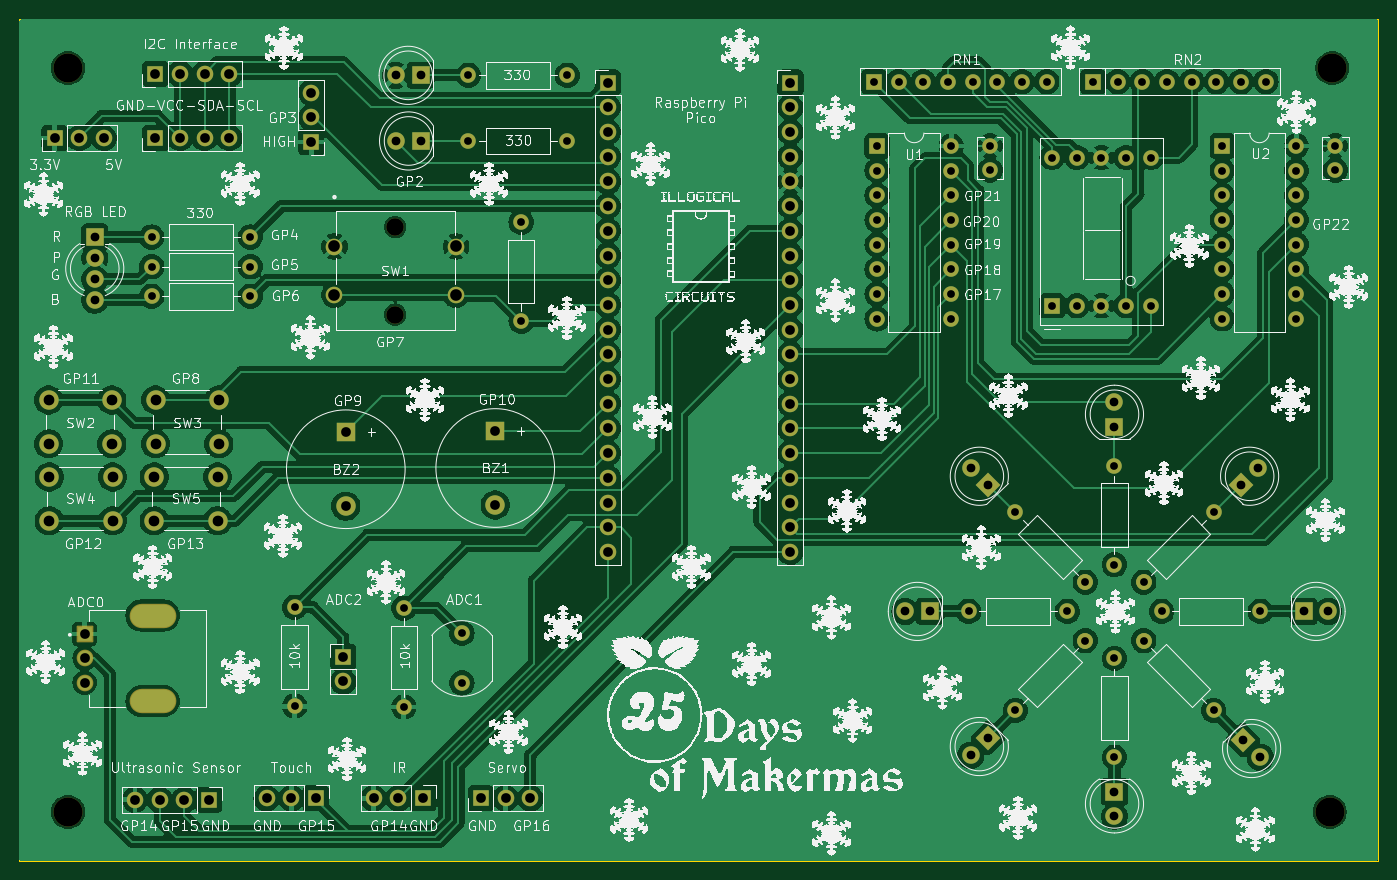
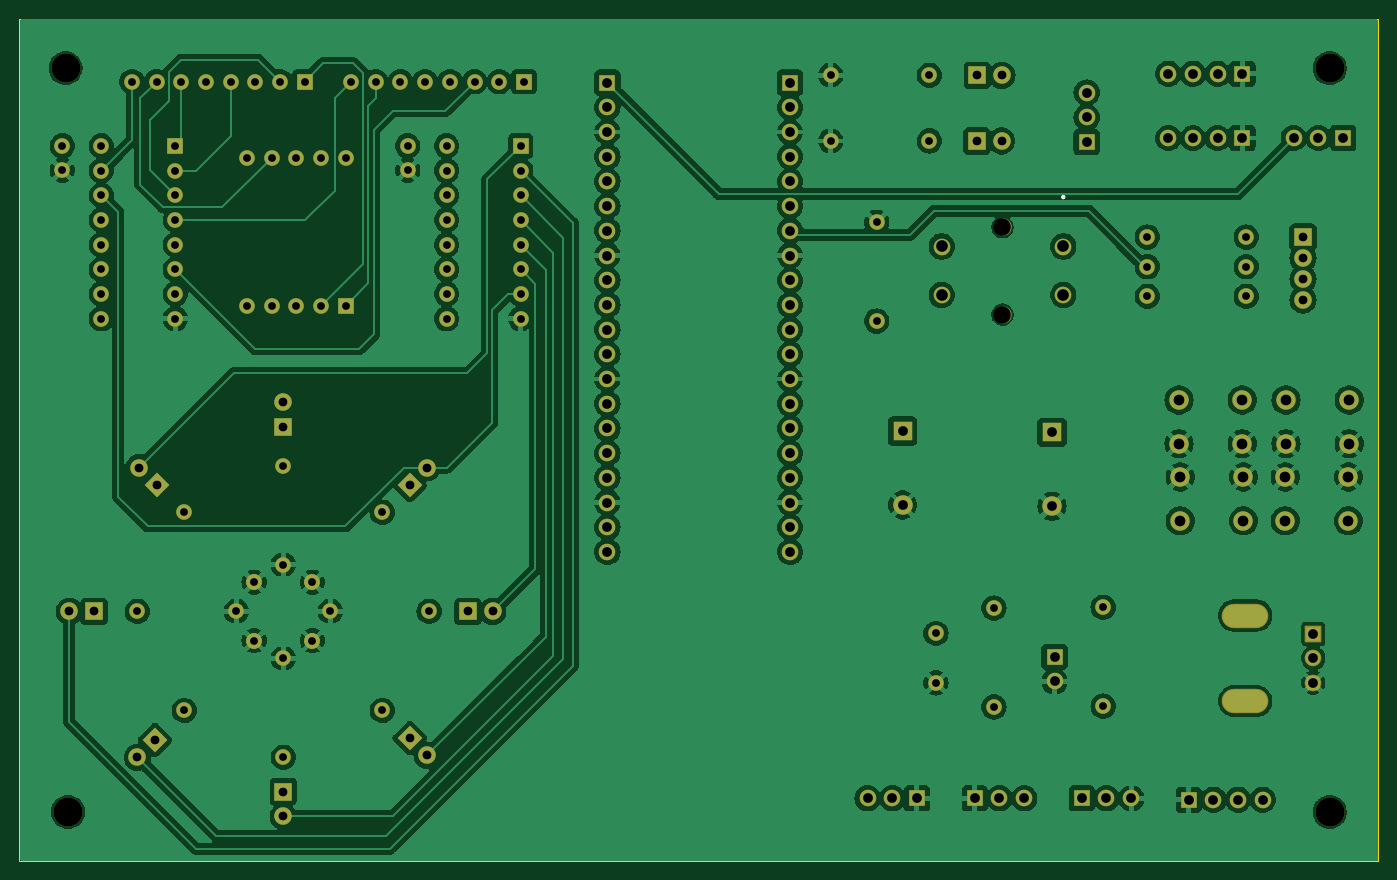
Circuit board: 11 layer files. Board 139.8 x 86.5 mm.
- bottom_copper: advent_calendar-B_Cu.gbr (315812 bytes)
- bottom_mask: advent_calendar-B_Mask.gbr (9649 bytes)
- paste: advent_calendar-B_Paste.gbr (458 bytes)
- bottom_silk: advent_calendar-B_Silkscreen.gbr (576 bytes)
- outline: advent_calendar-Edge_Cuts.gbr (612 bytes)
- top_copper: advent_calendar-F_Cu.gbr (318357 bytes)
- top_mask: advent_calendar-F_Mask.gbr (9649 bytes)
- paste: advent_calendar-F_Paste.gbr (458 bytes)
- top_silk: advent_calendar-F_Silkscreen.gbr (1497741 bytes)
- drill: advent_calendar-NPTH.drl (494 bytes)
- drill: advent_calendar-PTH.drl (4122 bytes)

=== bottom_copper: advent_calendar-B_Cu.gbr (315812 bytes, source omitted) ===
=== bottom_mask: advent_calendar-B_Mask.gbr (9649 bytes, source omitted) ===
=== paste: advent_calendar-B_Paste.gbr ===
%TF.GenerationSoftware,KiCad,Pcbnew,7.0.5*%
%TF.CreationDate,2024-09-14T15:13:57-07:00*%
%TF.ProjectId,advent_calendar,61647665-6e74-45f6-9361-6c656e646172,rev?*%
%TF.SameCoordinates,Original*%
%TF.FileFunction,Paste,Bot*%
%TF.FilePolarity,Positive*%
%FSLAX46Y46*%
G04 Gerber Fmt 4.6, Leading zero omitted, Abs format (unit mm)*
G04 Created by KiCad (PCBNEW 7.0.5) date 2024-09-14 15:13:57*
%MOMM*%
%LPD*%
G01*
G04 APERTURE LIST*
G04 APERTURE END LIST*
M02*

=== bottom_silk: advent_calendar-B_Silkscreen.gbr ===
%TF.GenerationSoftware,KiCad,Pcbnew,7.0.5*%
%TF.CreationDate,2024-09-14T15:13:57-07:00*%
%TF.ProjectId,advent_calendar,61647665-6e74-45f6-9361-6c656e646172,rev?*%
%TF.SameCoordinates,Original*%
%TF.FileFunction,Legend,Bot*%
%TF.FilePolarity,Positive*%
%FSLAX46Y46*%
G04 Gerber Fmt 4.6, Leading zero omitted, Abs format (unit mm)*
G04 Created by KiCad (PCBNEW 7.0.5) date 2024-09-14 15:13:57*
%MOMM*%
%LPD*%
G01*
G04 APERTURE LIST*
%ADD10C,0.254000*%
G04 APERTURE END LIST*
D10*
%TO.C,SW1*%
X122027000Y-59771901D02*
G75*
G03*
X122027000Y-59771901I-127000J0D01*
G01*
%TD*%
M02*

=== outline: advent_calendar-Edge_Cuts.gbr ===
%TF.GenerationSoftware,KiCad,Pcbnew,7.0.5*%
%TF.CreationDate,2024-09-14T15:13:57-07:00*%
%TF.ProjectId,advent_calendar,61647665-6e74-45f6-9361-6c656e646172,rev?*%
%TF.SameCoordinates,Original*%
%TF.FileFunction,Profile,NP*%
%FSLAX46Y46*%
G04 Gerber Fmt 4.6, Leading zero omitted, Abs format (unit mm)*
G04 Created by KiCad (PCBNEW 7.0.5) date 2024-09-14 15:13:57*
%MOMM*%
%LPD*%
G01*
G04 APERTURE LIST*
%TA.AperFunction,Profile*%
%ADD10C,0.100000*%
%TD*%
G04 APERTURE END LIST*
D10*
X89500000Y-41500000D02*
X229250000Y-41500000D01*
X229250000Y-128000000D01*
X89500000Y-128000000D01*
X89500000Y-41500000D01*
M02*

=== top_copper: advent_calendar-F_Cu.gbr (318357 bytes, source omitted) ===
=== top_mask: advent_calendar-F_Mask.gbr (9649 bytes, source omitted) ===
=== paste: advent_calendar-F_Paste.gbr ===
%TF.GenerationSoftware,KiCad,Pcbnew,7.0.5*%
%TF.CreationDate,2024-09-14T15:13:57-07:00*%
%TF.ProjectId,advent_calendar,61647665-6e74-45f6-9361-6c656e646172,rev?*%
%TF.SameCoordinates,Original*%
%TF.FileFunction,Paste,Top*%
%TF.FilePolarity,Positive*%
%FSLAX46Y46*%
G04 Gerber Fmt 4.6, Leading zero omitted, Abs format (unit mm)*
G04 Created by KiCad (PCBNEW 7.0.5) date 2024-09-14 15:13:57*
%MOMM*%
%LPD*%
G01*
G04 APERTURE LIST*
G04 APERTURE END LIST*
M02*

=== top_silk: advent_calendar-F_Silkscreen.gbr (1497741 bytes, source omitted) ===
=== drill: advent_calendar-NPTH.drl ===
M48
; DRILL file {KiCad 7.0.5} date Sat Sep 14 15:13:58 2024
; FORMAT={-:-/ absolute / inch / decimal}
; #@! TF.CreationDate,2024-09-14T15:13:58-07:00
; #@! TF.GenerationSoftware,Kicad,Pcbnew,7.0.5
; #@! TF.FileFunction,NonPlated,1,2,NPTH
FMAT,2
INCH
; #@! TA.AperFunction,NonPlated,NPTH,ComponentDrill
T1C0.0709
; #@! TA.AperFunction,NonPlated,NPTH,ComponentDrill
T2C0.1181
%
G90
G05
T1
X5.0453Y-2.4745
X5.0453Y-2.8288
T2
X3.7205Y-1.8307
X3.7205Y-4.8425
X8.8287Y-4.8425
X8.8386Y-1.8307
T0
M30

=== drill: advent_calendar-PTH.drl ===
M48
; DRILL file {KiCad 7.0.5} date Sat Sep 14 15:13:58 2024
; FORMAT={-:-/ absolute / inch / decimal}
; #@! TF.CreationDate,2024-09-14T15:13:58-07:00
; #@! TF.GenerationSoftware,Kicad,Pcbnew,7.0.5
; #@! TF.FileFunction,Plated,1,2,PTH
FMAT,2
INCH
; #@! TA.AperFunction,Plated,PTH,ComponentDrill
T1C0.0315
; #@! TA.AperFunction,Plated,PTH,ComponentDrill
T2C0.0354
; #@! TA.AperFunction,Plated,PTH,ComponentDrill
T3C0.0394
; #@! TA.AperFunction,Plated,PTH,ComponentDrill
T4C0.0433
; #@! TA.AperFunction,Plated,PTH,ComponentDrill
T5C0.0472
; #@! TA.AperFunction,Plated,PTH,ComponentDrill
T6C0.0709
%
G90
G05
T1
X4.0587Y-2.515
X4.0587Y-2.635
X4.0587Y-2.755
X4.4587Y-2.515
X4.4587Y-2.635
X4.4587Y-2.755
X4.6378Y-4.0143
X4.6378Y-4.4143
X5.08Y-4.0174
X5.08Y-4.4174
X5.315Y-4.12
X5.315Y-4.32
X5.3413Y-1.8602
X5.3413Y-2.126
X5.555Y-2.455
X5.555Y-2.855
X5.7413Y-1.8602
X5.7413Y-2.126
X6.9827Y-1.8858
X6.9962Y-2.1461
X6.9962Y-2.2461
X6.9962Y-2.3461
X6.9962Y-2.4461
X6.9962Y-2.5461
X6.9962Y-2.6461
X6.9962Y-2.7461
X6.9962Y-2.8461
X7.0827Y-1.8858
X7.1827Y-1.8858
X7.2827Y-1.8858
X7.2962Y-2.1461
X7.2962Y-2.2461
X7.2962Y-2.3461
X7.2962Y-2.4461
X7.2962Y-2.5461
X7.2962Y-2.6461
X7.2962Y-2.7461
X7.2962Y-2.8461
X7.3665Y-4.0306
X7.3827Y-1.8858
X7.4537Y-2.1461
X7.4537Y-2.2445
X7.4827Y-1.8858
X7.5561Y-3.6296
X7.5561Y-4.4315
X7.5827Y-1.8858
X7.6827Y-1.8858
X7.7045Y-2.1932
X7.7045Y-2.7932
X7.7665Y-4.0306
X7.8045Y-2.1932
X7.8045Y-2.7932
X7.839Y-3.9124
X7.839Y-4.1487
X7.8701Y-1.8858
X7.9045Y-2.1932
X7.9045Y-2.7932
X7.9571Y-4.2211
X7.9571Y-4.6211
X7.9571Y-3.4409
X7.9571Y-3.8409
X7.9701Y-1.8858
X8.0045Y-2.1932
X8.0045Y-2.7932
X8.0701Y-1.8858
X8.0752Y-3.9124
X8.0752Y-4.1487
X8.1045Y-2.1932
X8.1045Y-2.7932
X8.1476Y-4.0306
X8.1701Y-1.8858
X8.2701Y-1.8858
X8.358Y-3.6296
X8.358Y-4.4315
X8.3701Y-1.8858
X8.3938Y-2.1461
X8.3938Y-2.2461
X8.3938Y-2.3461
X8.3938Y-2.4461
X8.3938Y-2.5461
X8.3938Y-2.6461
X8.3938Y-2.7461
X8.3938Y-2.8461
X8.4701Y-1.8858
X8.5476Y-4.0306
X8.5701Y-1.8858
X8.6938Y-2.1461
X8.6938Y-2.2461
X8.6938Y-2.3461
X8.6938Y-2.4461
X8.6938Y-2.5461
X8.6938Y-2.6461
X8.6938Y-2.7461
X8.6938Y-2.8461
X8.8513Y-2.1461
X8.8513Y-2.2445
T2
X3.8287Y-2.515
X3.8287Y-2.6
X3.8287Y-2.685
X3.8287Y-2.77
X5.0476Y-1.8602
X5.0492Y-2.126
X5.1476Y-1.8602
X5.1492Y-2.126
X7.109Y-4.0306
X7.209Y-4.0306
X7.3745Y-3.448
X7.3745Y-4.6131
X7.4453Y-3.5187
X7.4453Y-4.5424
X7.9571Y-3.1825
X7.9571Y-3.2825
X7.9571Y-4.7598
X7.9571Y-4.8598
X8.4689Y-3.5187
X8.4769Y-4.5504
X8.5396Y-3.448
X8.5476Y-4.6211
X8.7232Y-4.0306
X8.8232Y-4.0306
T3
X3.6661Y-2.1142
X3.7661Y-2.1142
X3.7874Y-4.122
X3.7874Y-4.2205
X3.7874Y-4.3189
X3.8661Y-2.1142
X3.9913Y-4.7933
X4.074Y-1.8543
X4.074Y-2.1142
X4.0913Y-4.7933
X4.174Y-1.8543
X4.174Y-2.1142
X4.1913Y-4.7933
X4.274Y-1.8543
X4.274Y-2.1142
X4.2913Y-4.7933
X4.374Y-1.8543
X4.374Y-2.1142
X4.5244Y-4.7874
X4.6244Y-4.7874
X4.7047Y-1.93
X4.7047Y-2.03
X4.7047Y-2.13
X4.7244Y-4.7874
X4.8346Y-4.2143
X4.8346Y-4.3143
X4.845Y-3.3054
X4.845Y-3.6046
X4.9575Y-4.7874
X5.0575Y-4.7874
X5.1575Y-4.7874
X5.3917Y-4.7874
X5.45Y-3.3004
X5.45Y-3.5996
X5.4917Y-4.7874
X5.5917Y-4.7874
X5.9055Y-1.8898
X5.9055Y-1.9898
X5.9055Y-2.0898
X5.9055Y-2.1898
X5.9055Y-2.2898
X5.9055Y-2.3898
X5.9055Y-2.4898
X5.9055Y-2.5898
X5.9055Y-2.6898
X5.9055Y-2.7898
X5.9055Y-2.8898
X5.9055Y-2.9898
X5.9055Y-3.0898
X5.9055Y-3.1898
X5.9055Y-3.2898
X5.9055Y-3.3898
X5.9055Y-3.4898
X5.9055Y-3.5898
X5.9055Y-3.6898
X5.9055Y-3.7898
X6.6449Y-1.8898
X6.6449Y-1.9898
X6.6449Y-2.0898
X6.6449Y-2.1898
X6.6449Y-2.2898
X6.6449Y-2.3898
X6.6449Y-2.4898
X6.6449Y-2.5898
X6.6449Y-2.6898
X6.6449Y-2.7898
X6.6449Y-2.8898
X6.6449Y-2.9898
X6.6449Y-3.0898
X6.6449Y-3.1898
X6.6449Y-3.2898
X6.6449Y-3.3898
X6.6449Y-3.4898
X6.6449Y-3.5898
X6.6449Y-3.6898
X6.6449Y-3.7898
T4
X3.6417Y-3.175
X3.6417Y-3.3522
X3.6447Y-3.4864
X3.6447Y-3.6636
X3.8976Y-3.175
X3.8976Y-3.3522
X3.9006Y-3.4864
X3.9006Y-3.6636
X4.0697Y-3.4864
X4.0697Y-3.6636
X4.0748Y-3.175
X4.0748Y-3.3522
X4.3256Y-3.4864
X4.3256Y-3.6636
X4.3307Y-3.175
X4.3307Y-3.3522
T5
X4.7992Y-2.5532
X4.7992Y-2.7501
X5.2913Y-2.5532
X5.2913Y-2.7501
T6
G00X4.0709Y-4.0472
M15
G01X4.0551Y-4.0472
M16
G05
G00X4.0709Y-4.3937
M15
G01X4.0551Y-4.3937
M16
G05
T0
M30

